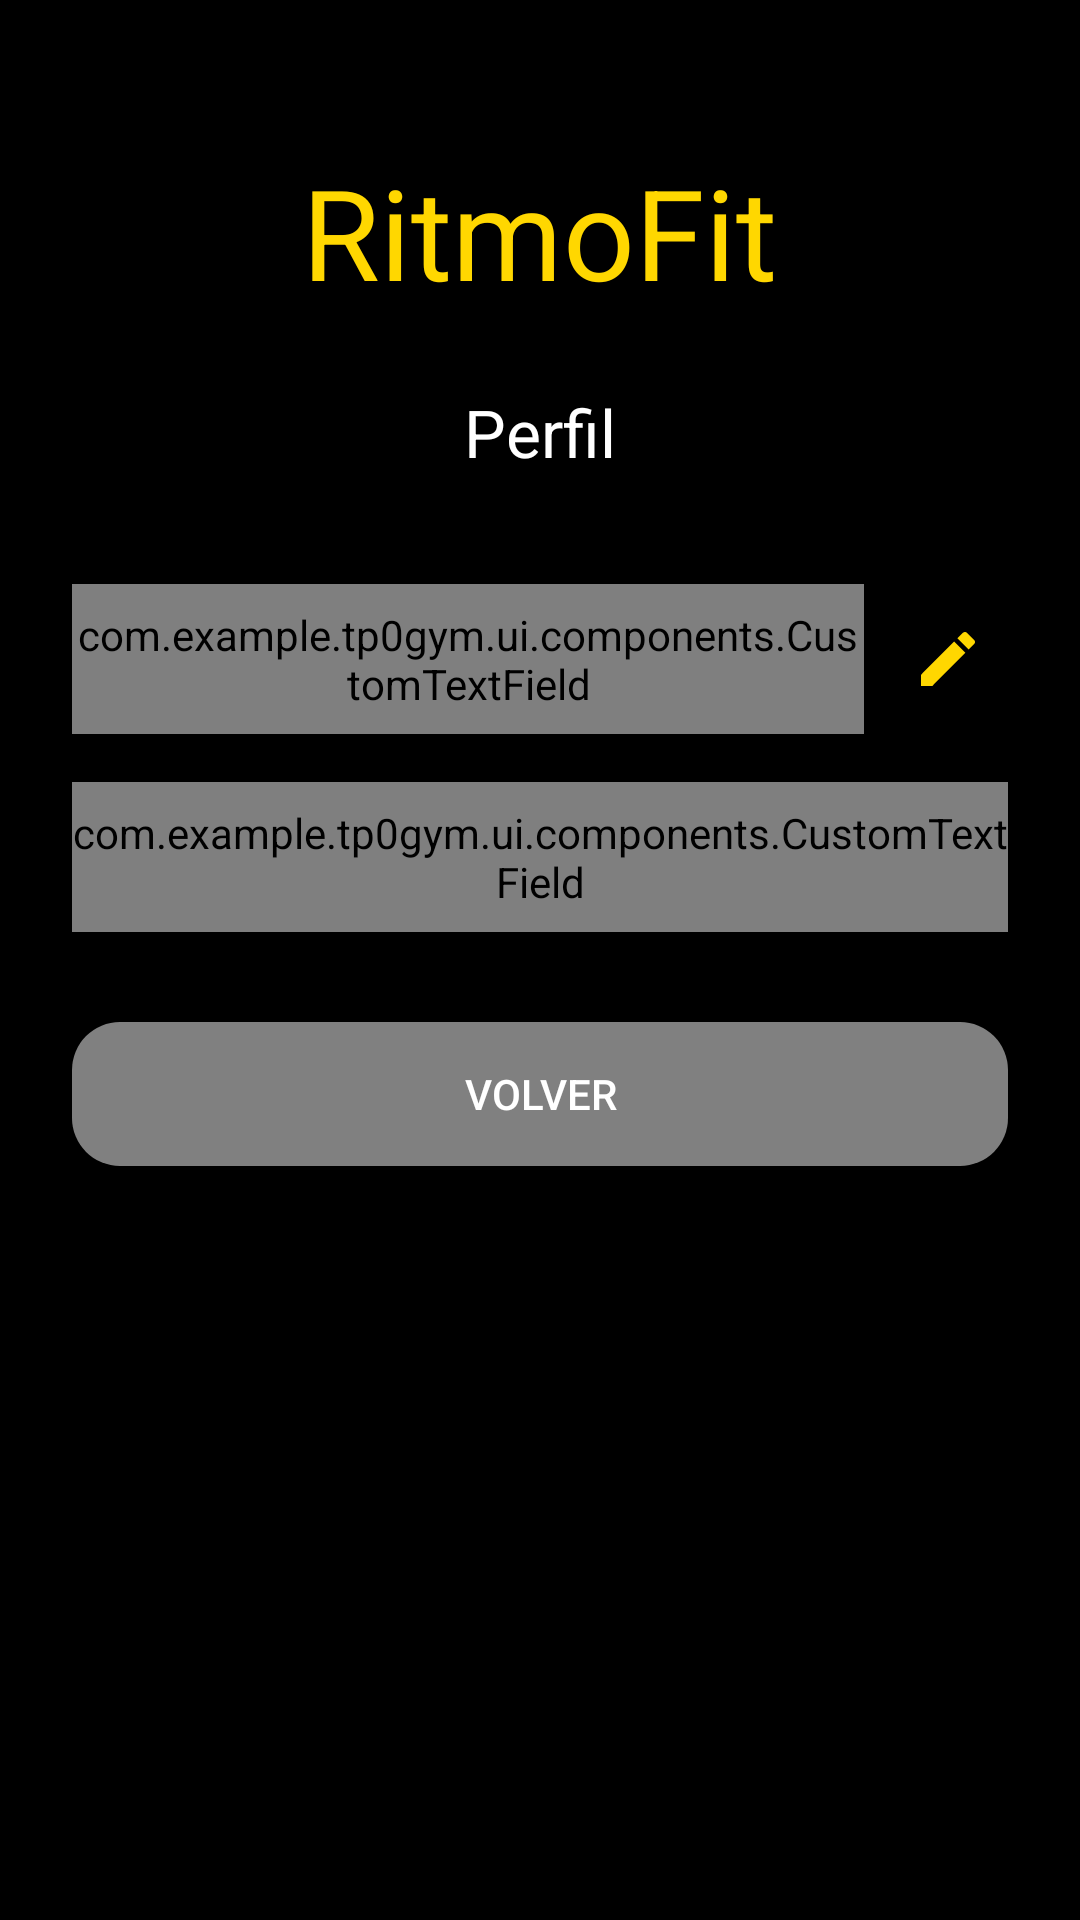

Reconstruct the res/layout file that produces this screen, plus the resources it refers to.
<!-- AndroidManifest.xml: application theme Theme.Tp0Gym -->
<!-- res/layout/fragment_profile.xml -->
<?xml version="1.0" encoding="utf-8"?>
<LinearLayout
    xmlns:android="http://schemas.android.com/apk/res/android"
    xmlns:app="http://schemas.android.com/apk/res-auto"
    android:layout_width="match_parent"
    android:layout_height="match_parent"
    android:orientation="vertical"
    android:paddingStart="24dp"
    android:paddingEnd="24dp"
    android:paddingBottom="24dp"
    android:background="@color/black"
    android:gravity="top|center_horizontal">

    
    <TextView
        android:id="@+id/tvTitle"
        android:layout_width="wrap_content"
        android:layout_height="wrap_content"
        android:layout_gravity="center"
        android:layout_marginTop="49dp"
        android:paddingBottom="24dp"
        android:text="RitmoFit"
        android:textColor="@color/yellow"
        android:textSize="42sp" />

    
    <TextView
        android:id="@+id/tvSubtitle"
        android:layout_width="wrap_content"
        android:layout_height="wrap_content"
        android:text="Perfil"
        android:textSize="22sp"
        android:textColor="@color/white"
        android:layout_gravity="center_horizontal"
        android:paddingBottom="24dp" />

    
    <LinearLayout
        android:layout_width="match_parent"
        android:layout_height="50dp"
        android:orientation="horizontal"
        android:layout_marginTop="12dp"
        android:layout_marginBottom="16dp">

        <com.example.tp0gym.ui.components.CustomTextField
            android:id="@+id/nameField"
            android:layout_width="0dp"
            android:layout_height="match_parent"
            android:layout_weight="1"
            android:layout_marginEnd="8dp"
            android:hint="Nombre"
            android:inputType="textPersonName"
            android:textColor="@android:color/white"
            android:textColorHint="@android:color/white"
            android:textSize="18sp"
            android:background="@drawable/rounded_border_dark"
            android:enabled="false" />

        <ImageButton
            android:id="@+id/editButton"
            android:layout_width="40dp"
            android:layout_height="match_parent"
            android:padding="8dp"
            android:background="?attr/selectableItemBackgroundBorderless"
            android:contentDescription="Editar"
            android:src="@drawable/ic_edit_24"
            app:tint="@color/yellow" />
    </LinearLayout>

    
    <com.example.tp0gym.ui.components.CustomTextField
        android:id="@+id/emailField"
        android:layout_width="match_parent"
        android:layout_height="50dp"
        android:layout_marginBottom="22dp"
        android:hint="Email"
        android:inputType="textEmailAddress"
        android:enabled="false"
        android:focusable="false"
        android:textColor="@android:color/white"
        android:textColorHint="@android:color/white"
        android:textSize="18sp"
        android:background="@drawable/rounded_border_dark" />

    
    <LinearLayout
        android:id="@+id/editNameContainer"
        android:layout_width="match_parent"
        android:layout_height="wrap_content"
        android:orientation="vertical"
        android:visibility="gone"
        android:background="@drawable/rounded_border_dark"
        android:padding="16dp"
        android:layout_marginBottom="16dp">

        <TextView
            android:layout_width="wrap_content"
            android:layout_height="wrap_content"
            android:text="Editar nombre"
            android:textColor="@color/yellow"
            android:textSize="18sp"
            android:layout_marginBottom="8dp" />

        <EditText
            android:id="@+id/editNameInput"
            android:layout_width="match_parent"
            android:layout_height="wrap_content"
            android:hint="Nuevo nombre"
            android:textColor="@android:color/white"
            android:textColorHint="@android:color/darker_gray"
            android:background="@drawable/rounded_border_dark"
            android:padding="8dp" />

        <LinearLayout
            android:layout_width="match_parent"
            android:layout_height="wrap_content"
            android:orientation="horizontal"
            android:gravity="end"
            android:layout_marginTop="12dp">

            <Button
                android:id="@+id/cancelEditBtn"
                android:layout_width="wrap_content"
                android:layout_height="wrap_content"
                android:text="Cancelar"
                android:backgroundTint="@color/gray"
                android:textColor="@color/white" />

            <Button
                android:id="@+id/confirmEditBtn"
                android:layout_width="wrap_content"
                android:layout_height="wrap_content"
                android:text="Guardar"
                android:layout_marginStart="12dp"
                android:backgroundTint="@color/yellow"
                android:textColor="@color/black" />
        </LinearLayout>
    </LinearLayout>

    
    <Button
        android:id="@+id/saveButton"
        android:layout_width="match_parent"
        android:layout_height="48dp"
        android:text="Guardar cambios"
        android:textColor="@color/black"
        android:layout_marginTop="16dp"
        android:layout_marginBottom="12dp"
        android:background="@drawable/rounded_button"
        android:backgroundTint="@color/yellow"
        android:visibility="gone" />

    
    <Button
        android:id="@+id/backButton"
        android:layout_width="match_parent"
        android:layout_height="48dp"
        android:text="Volver"
        android:textColor="@color/white"
        android:layout_marginTop="8dp"
        android:background="@drawable/rounded_button"
        android:backgroundTint="@color/gray" />

</LinearLayout>
<!-- resources referenced by this layout -->
<resources>
  <color name="black">#FF000000</color>
  <color name="gray">#FF808080</color>
  <color name="white">#FFFFFFFF</color>
  <color name="yellow">#FFFFD700</color>
  <!-- drawable ic_edit_24 (drawable) -->
  <vector xmlns:android="http://schemas.android.com/apk/res/android" android:height="24dp" android:tint="#C4C458" android:viewportHeight="24" android:viewportWidth="24" android:width="24dp">
        
      <path android:fillColor="@android:color/white" android:pathData="M3,17.25V21h3.75L17.81,9.94l-3.75,-3.75L3,17.25zM20.71,7.04c0.39,-0.39 0.39,-1.02 0,-1.41l-2.34,-2.34c-0.39,-0.39 -1.02,-0.39 -1.41,0l-1.83,1.83 3.75,3.75 1.83,-1.83z"/>
      
  </vector>
  <!-- drawable rounded_border_dark (drawable) -->
  <shape xmlns:android="http://schemas.android.com/apk/res/android"
      android:shape="rectangle">
      <solid android:color="#333333" /> 
      <corners android:radius="12dp" /> 
      <stroke
          android:width="1dp"
          android:color="#555555"/> 
  </shape>
  <!-- drawable rounded_button (drawable) -->
  <shape xmlns:android="http://schemas.android.com/apk/res/android"
      android:shape="rectangle">
      <corners android:radius="16dp"/>
      <solid android:color="@color/yellow"/>
  </shape>
  <style name="Theme.Tp0Gym" parent="Theme.Material3.Light.NoActionBar">
          <item name="colorPrimary">@color/purple_80</item>
          <item name="colorPrimaryDark">@color/purple_700</item>
          <item name="colorAccent">@color/white</item>
          <item name="android:statusBarColor">@color/purple_700</item>
      </style>
  <color name="purple_80">#D0BCFF</color>
  <color name="purple_700">#FF3700B3</color>
</resources>
